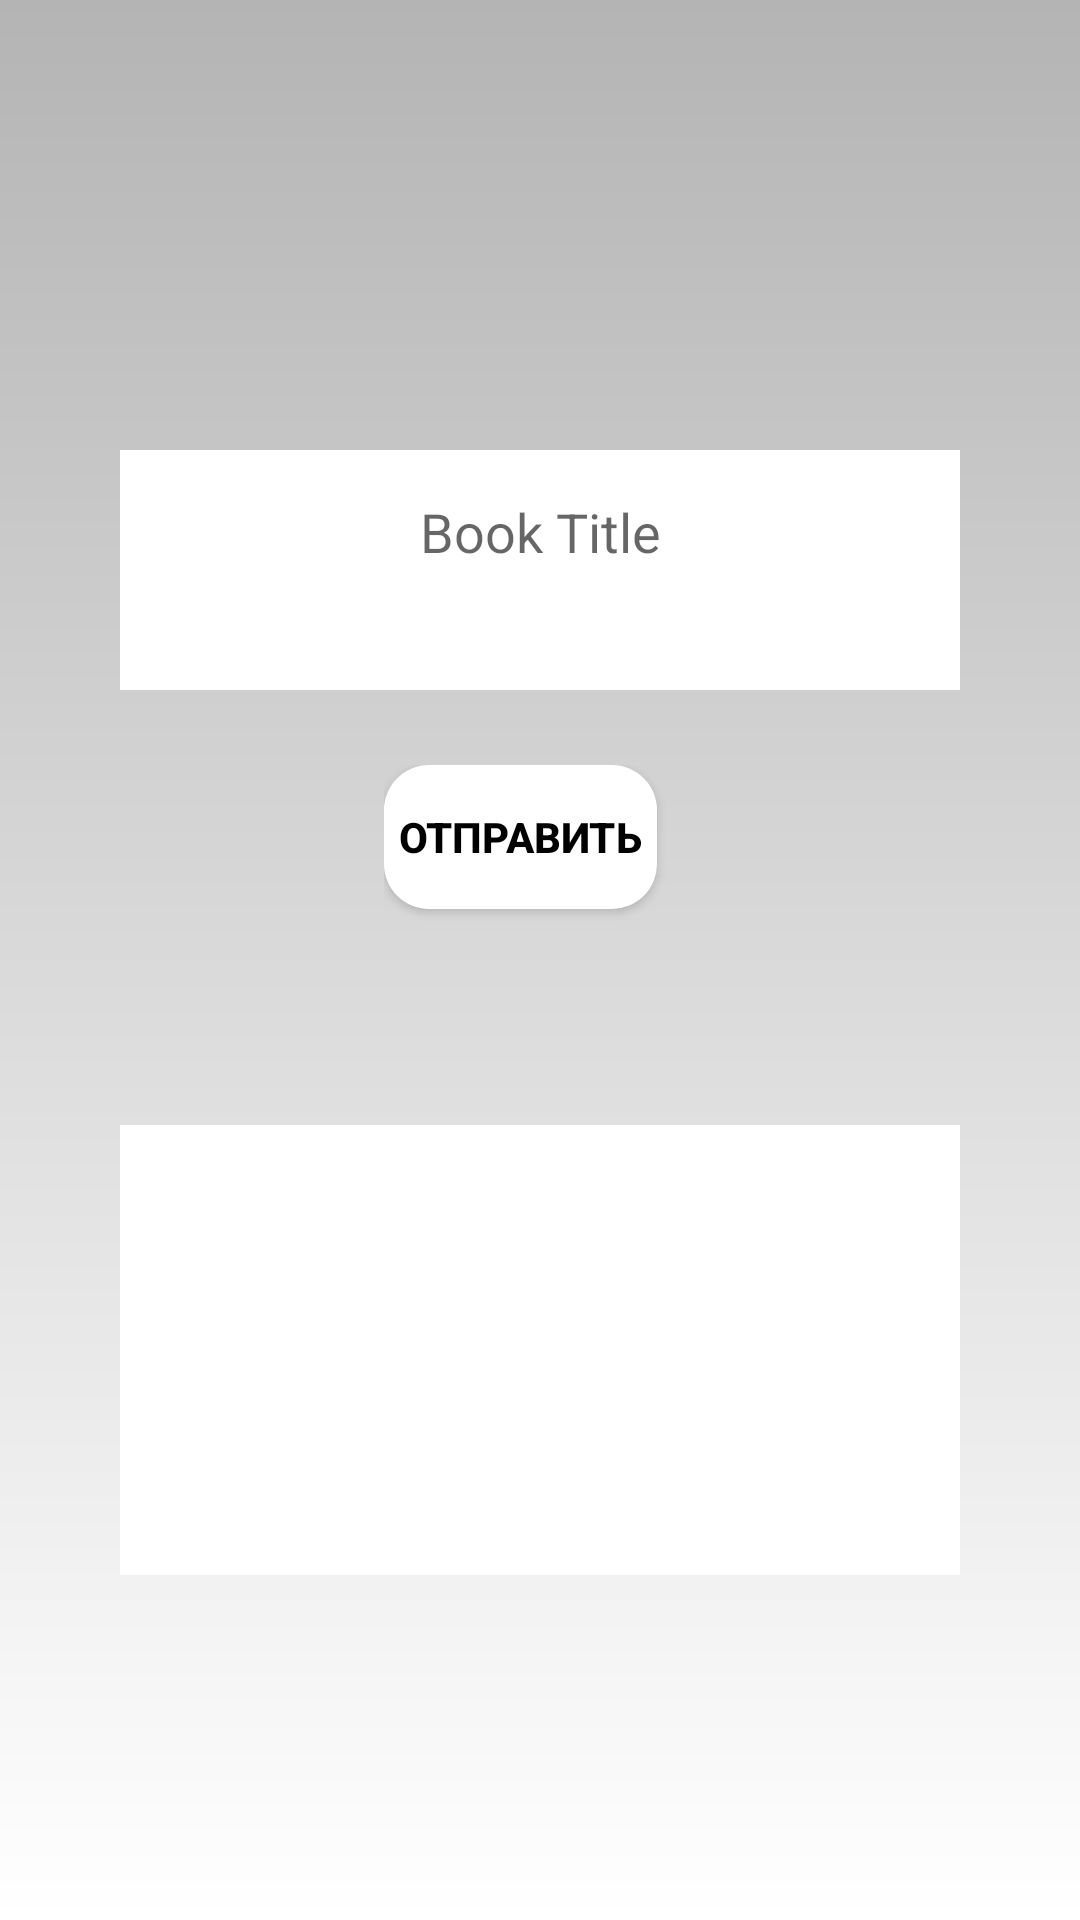

Android layout source for this screen:
<!-- AndroidManifest.xml: application theme Theme.BookRecommender -->
<!-- res/layout/test.xml -->
<?xml version="1.0" encoding="utf-8"?>
<RelativeLayout
    xmlns:android="http://schemas.android.com/apk/res/android" android:layout_width="match_parent"
    android:layout_height="match_parent"
    android:orientation="vertical"
    android:background="@drawable/back_ground_app">

    <LinearLayout
        android:layout_width="fill_parent"
        android:layout_height="wrap_content"
        android:layout_marginLeft="40dp"
        android:layout_marginTop="150dp"
        android:layout_marginRight="40dp"

        android:orientation="vertical">


        <LinearLayout
            android:layout_width="match_parent"
            android:layout_height="80dp"
            android:background="@drawable/word_background"
            android:orientation="horizontal">

            <EditText
                android:id="@+id/edit_message1"
                android:layout_width="fill_parent"
                android:layout_height="wrap_content"
                android:layout_marginLeft="20dp"
                android:layout_marginTop="15dp"
                android:layout_marginRight="20dp"
                android:background="@color/white"
                android:gravity="center"
                android:hint="@string/Write_word"
                android:inputType="text" />
        </LinearLayout>

        <LinearLayout
            android:layout_width="wrap_content"
            android:layout_height="100dp"
            android:layout_gravity="center_horizontal"
            android:layout_marginTop="25dp"
            android:orientation="horizontal">


            <Button
                android:id="@+id/button"
                android:layout_width="wrap_content"
                android:background="@drawable/button_gamelevels"
                android:textColor="@color/black"
                android:paddingLeft="5dp"
                android:paddingRight="5dp"
                android:textStyle="bold"
                android:layout_height="wrap_content"
                android:layout_marginEnd="13dp"
                android:layout_marginBottom="28dp"
                android:onClick="sendMessage"
                android:text="Отправить"
                />
        </LinearLayout>

        <LinearLayout
            android:layout_width="match_parent"
            android:layout_height="match_parent"
            android:background="@drawable/word_background"
            android:layout_marginTop="20dp"
            android:orientation="horizontal">

            <TextView
                android:id="@+id/textView2"
                android:layout_width="match_parent"
                android:layout_height="fill_parent"
                android:layout_marginLeft="20dp"
                android:layout_marginTop="15dp"
                android:layout_marginRight="20dp"
                android:background="@color/white"
                android:gravity="left"
                />
        </LinearLayout>


    </LinearLayout>

</RelativeLayout>
<!-- resources referenced by this layout -->
<resources>
  <color name="black">#FF000000</color>
  <color name="white">#FFFFFFFF</color>
  <!-- drawable back_ground_app (drawable-v24) -->
  <?xml version="1.0" encoding="utf-8"?>
  <shape xmlns:android="http://schemas.android.com/apk/res/android">
    <gradient
        android:startColor="#B5B4B4"
        android:endColor="#FFFFFF"
        android:angle="270"
        />
  </shape>
  <!-- drawable button_gamelevels (drawable) -->
  <?xml version="1.0" encoding="utf-8"?>
  <selector xmlns:android="http://schemas.android.com/apk/res/android">
      <item android:state_pressed="true" android:drawable="@drawable/style_btn_stroke_black95_n"></item>
      <item android:state_pressed="false" android:drawable="@drawable/style_btn_stroke_black60"></item>
  </selector>
  <!-- drawable word_background: png bitmap (drawable, 562 bytes) -->
  <string name="Write_word">Book Title</string>
  <style name="Theme.BookRecommender" parent="Theme.MaterialComponents.DayNight.DarkActionBar">
          
          <item name="colorPrimary">@color/purple_500</item>
          <item name="colorPrimaryVariant">@color/purple_700</item>
          <item name="colorOnPrimary">@color/white</item>
          
          <item name="colorSecondary">@color/teal_200</item>
          <item name="colorSecondaryVariant">@color/teal_700</item>
          <item name="colorOnSecondary">@color/black</item>
          
          <item name="android:statusBarColor" tools:targetApi="l">?attr/colorPrimaryVariant</item>
          
      </style>
  <!-- drawable style_btn_stroke_black95_n (drawable) -->
  <?xml version="1.0" encoding="utf-8"?>
  <shape xmlns:android="http://schemas.android.com/apk/res/android">
  <stroke android:width="2dp" android:color="@color/black"/>
      <corners android:radius="20dp"/>
      <solid android:color="#C51162"/>
  </shape>
  <!-- drawable style_btn_stroke_black60 (drawable) -->
  <?xml version="1.0" encoding="utf-8"?>
  <shape xmlns:android="http://schemas.android.com/apk/res/android">
  
      <corners android:radius="15dp"/>
  <solid android:color="@color/white"></solid>
  </shape>
  <color name="purple_500">#FF6200EE</color>
  <color name="purple_700">#FF3700B3</color>
  <color name="teal_200">#FF03DAC5</color>
  <color name="teal_700">#FF018786</color>
</resources>
